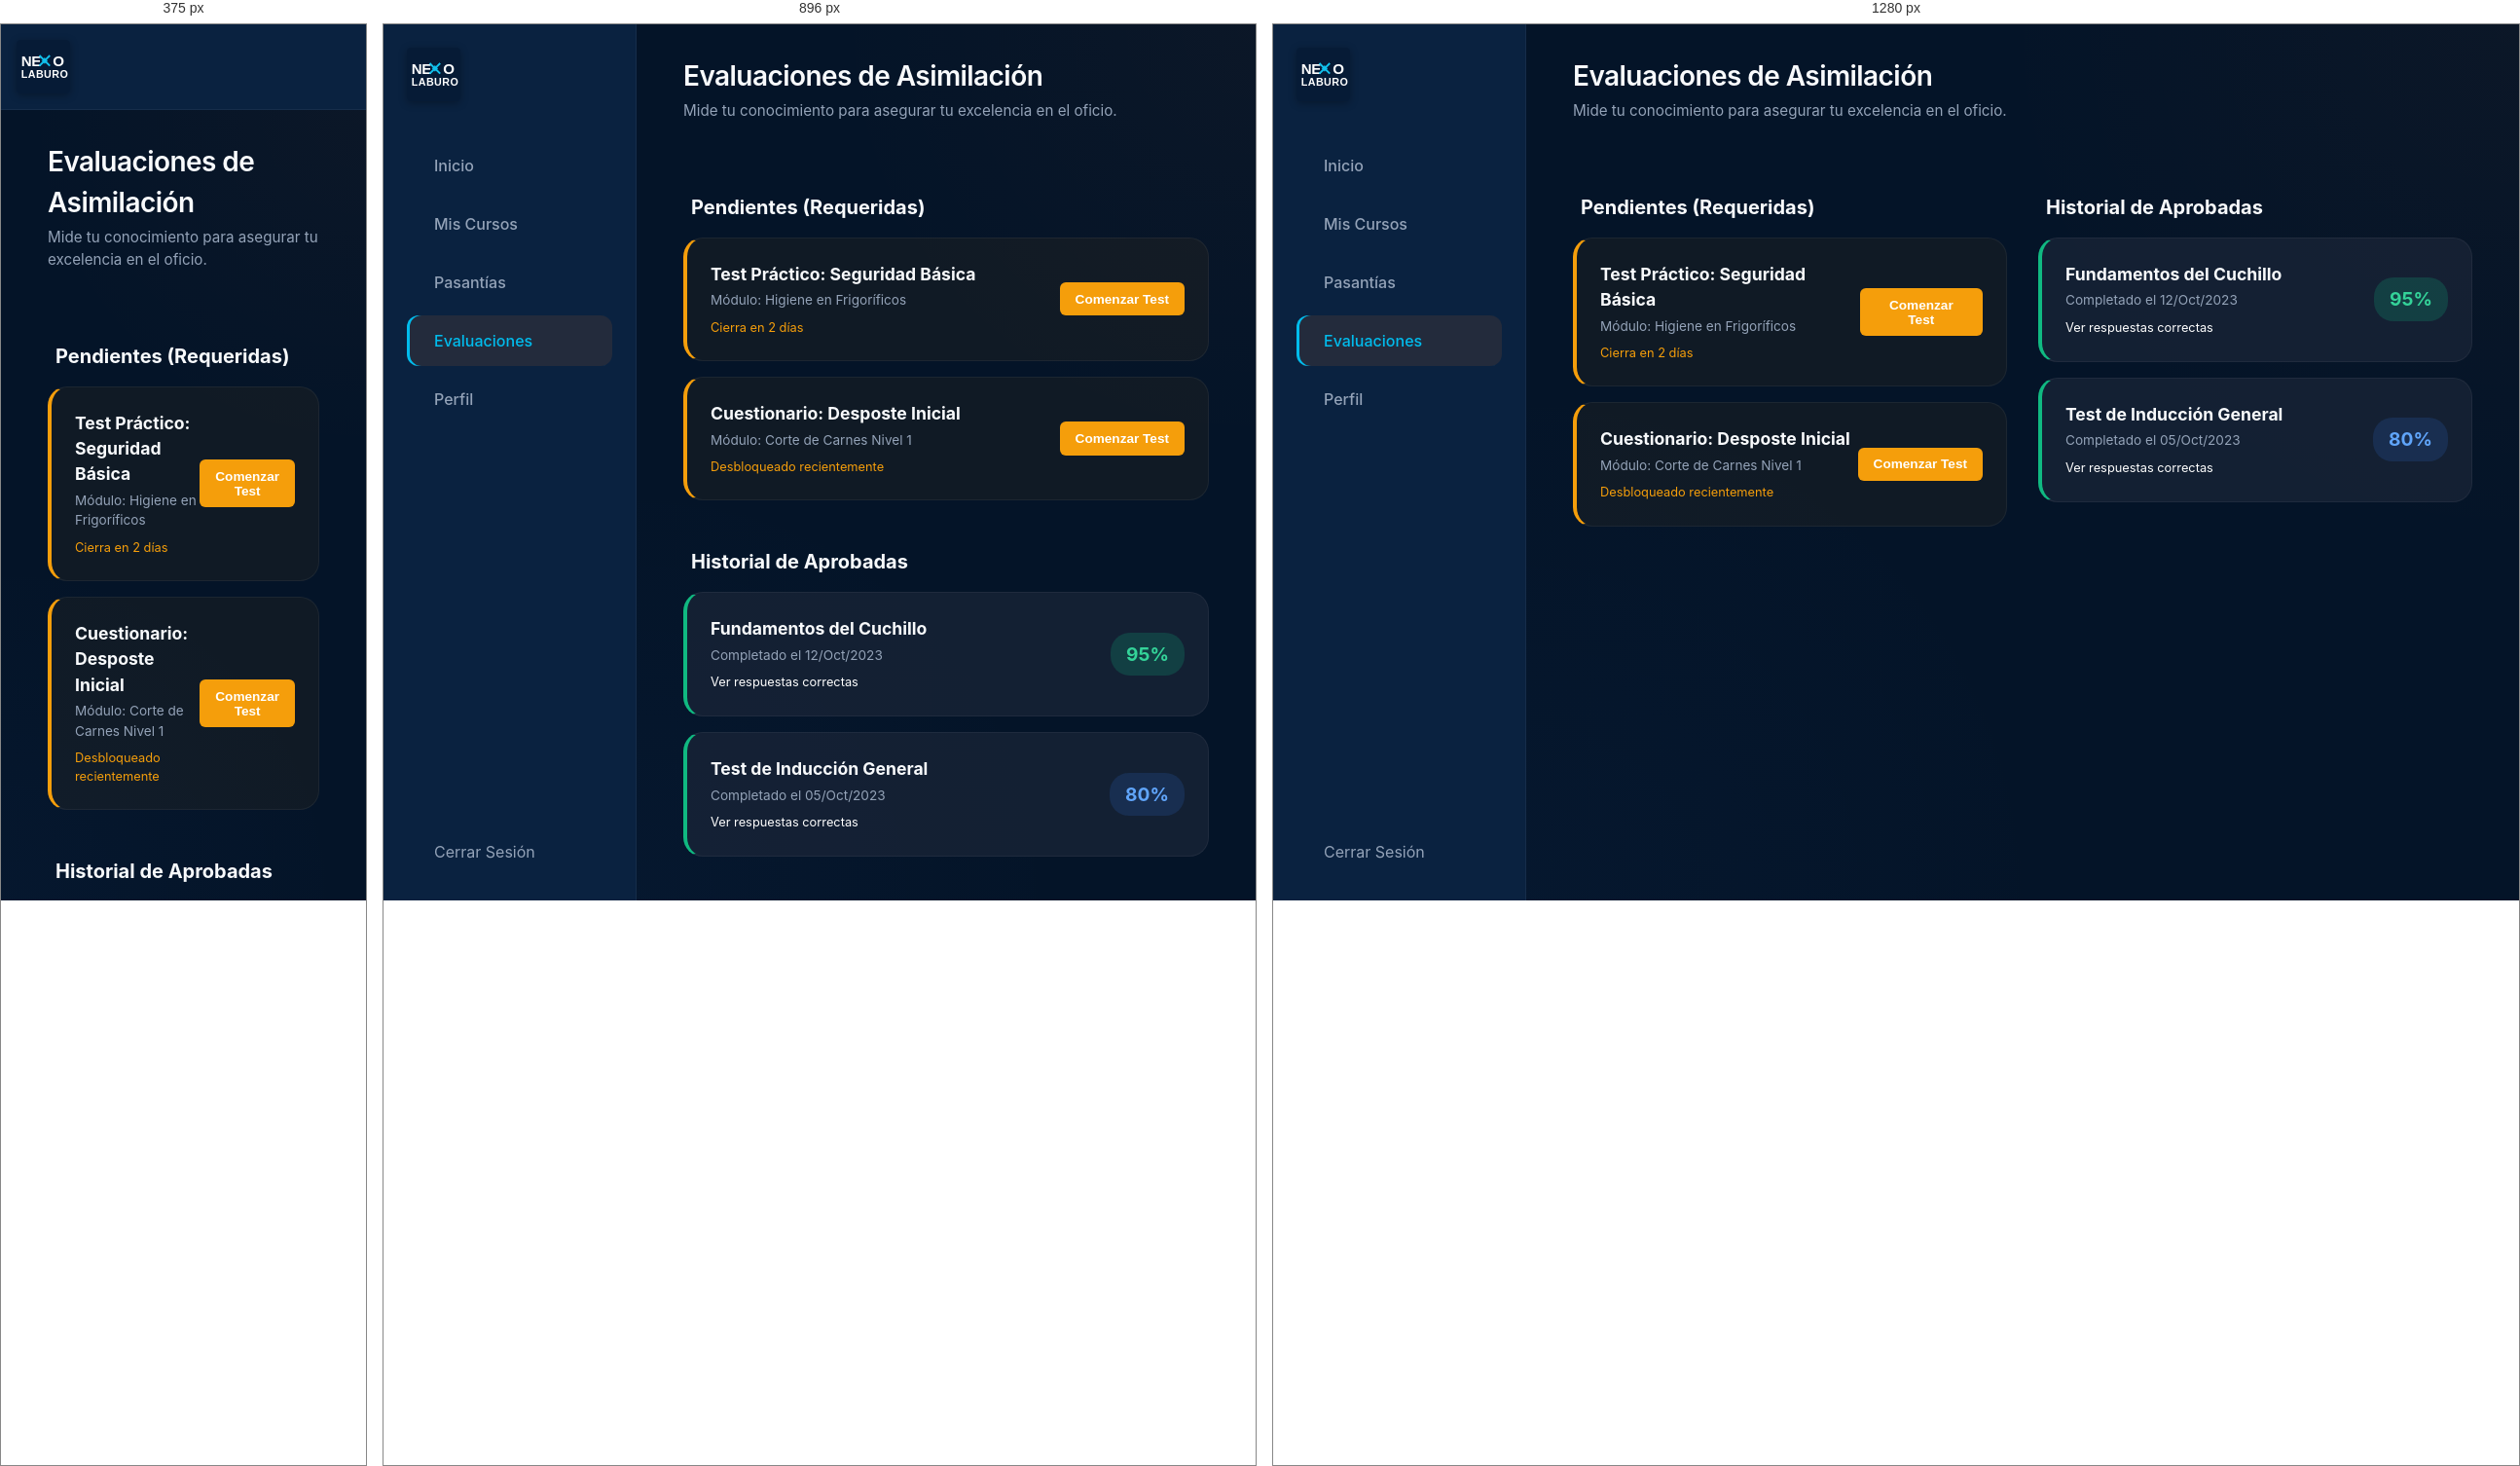
Rendered at 375 px, 896 px and 1280 px, left to right.

<!-- file: evaluaciones.html -->
<!DOCTYPE html>
<html lang="es">
<head>
    <meta charset="UTF-8">
    <meta name="viewport" content="width=device-width, initial-scale=1.0">
    <title>Nexo Laburo - Evaluaciones</title>
    <link href="https://fonts.googleapis.com/css2?family=Inter:wght@300;400;500;600;700&display=swap" rel="stylesheet">
    <link rel="stylesheet" href="styles.css">
    <script src="https://unpkg.com/@phosphor-icons/web"></script>
    <style>
        .eval-grid {
            display: grid;
            grid-template-columns: 1fr 1fr;
            gap: 2rem;
            margin-top: 2rem;
        }

        .eval-section h2 {
            font-size: 1.25rem;
            margin-bottom: 1rem;
            display: flex;
            align-items: center;
            gap: 0.5rem;
        }

        .eval-card {
            background: rgba(30, 41, 59, 0.6);
            border: 1px solid rgba(255, 255, 255, 0.05);
            padding: 1.5rem;
            border-radius: var(--border-radius-lg);
            margin-bottom: 1rem;
            display: flex;
            justify-content: space-between;
            align-items: center;
        }

        .eval-card.pending {
            border-left: 4px solid var(--clr-warning);
            background: rgba(245, 158, 11, 0.05);
        }

        .eval-card.passed {
            border-left: 4px solid var(--clr-success);
        }

        .eval-info h3 {
            font-size: 1.1rem;
            margin-bottom: 0.2rem;
        }

        .eval-info p {
            font-size: 0.85rem;
            color: var(--clr-text-muted);
        }

        .score-badge {
            background: rgba(16, 185, 129, 0.2);
            color: #34d399;
            padding: 0.5rem 1rem;
            border-radius: 20px;
            font-weight: 700;
            font-size: 1.2rem;
        }

        @media (max-width: 1024px) {
            .eval-grid { grid-template-columns: 1fr; }
        }
    </style>
</head>
<body>
    <div class="app-container">
        <!-- Sidebar -->
        <nav class="sidebar">
            <a href="dashboard.html" class="logo" style="display:flex; align-items:center; text-decoration: none;">
    <img src="assets/logo_oficial.svg" alt="Nexo Laburo" style="height: 55px; width: auto; border-radius: 4px; box-shadow: 0 2px 8px rgba(0,0,0,0.3);">
</a>
            
            <ul class="nav-links">
                <li><a href="dashboard.html"><i class="ph ph-squares-four"></i> Inicio</a></li>
                <li><a href="cursos.html"><i class="ph ph-book-open"></i> Mis Cursos</a></li>
                <li><a href="pasantias.html"><i class="ph ph-briefcase"></i> Pasantías</a></li>
                <li class="active"><a href="evaluaciones.html"><i class="ph ph-exam"></i> Evaluaciones</a></li>
                <li><a href="perfil.html"><i class="ph ph-user"></i> Perfil</a></li>
            </ul>

            <div class="sidebar-footer">
                <a href="login.html" class="logout-link"><i class="ph ph-sign-out"></i> Cerrar Sesión</a>
            </div>
        </nav>

        <main class="main-content">
            <header class="top-header">
                <div class="greeting">
                    <h1>Evaluaciones de Asimilación</h1>
                    <p>Mide tu conocimiento para asegurar tu excelencia en el oficio.</p>
                </div>
            </header>

            <div class="eval-grid">
                
                <!-- Evaluaciones Pendientes -->
                <div class="eval-section">
                    <h2><i class="ph-fill ph-warning-circle" style="color: var(--clr-warning);"></i> Pendientes (Requeridas)</h2>
                    
                    <div class="eval-card pending">
                        <div class="eval-info">
                            <h3>Test Práctico: Seguridad Básica</h3>
                            <p>Módulo: Higiene en Frigoríficos</p>
                            <p style="margin-top: 0.5rem; color: #f59e0b; font-size: 0.8rem;"><i class="ph ph-clock"></i> Cierra en 2 días</p>
                        </div>
                        <button class="btn-primary" style="background-color: var(--clr-warning);">Comenzar Test</button>
                    </div>

                    <div class="eval-card pending">
                        <div class="eval-info">
                            <h3>Cuestionario: Desposte Inicial</h3>
                            <p>Módulo: Corte de Carnes Nivel 1</p>
                            <p style="margin-top: 0.5rem; color: #f59e0b; font-size: 0.8rem;"><i class="ph ph-lock-key-open"></i> Desbloqueado recientemente</p>
                        </div>
                        <button class="btn-primary" style="background-color: var(--clr-warning);">Comenzar Test</button>
                    </div>
                </div>

                <!-- Evaluaciones Aprobadas -->
                <div class="eval-section">
                    <h2><i class="ph-fill ph-check-circle" style="color: var(--clr-success);"></i> Historial de Aprobadas</h2>

                    <div class="eval-card passed">
                        <div class="eval-info">
                            <h3>Fundamentos del Cuchillo</h3>
                            <p>Completado el 12/Oct/2023</p>
                            <a href="#" style="font-size: 0.8rem; color: var(--clr-primary); margin-top: 0.5rem; display: inline-block;">Ver respuestas correctas</a>
                        </div>
                        <div class="score-badge">
                            95%
                        </div>
                    </div>

                    <div class="eval-card passed">
                        <div class="eval-info">
                            <h3>Test de Inducción General</h3>
                            <p>Completado el 05/Oct/2023</p>
                            <a href="#" style="font-size: 0.8rem; color: var(--clr-primary); margin-top: 0.5rem; display: inline-block;">Ver respuestas correctas</a>
                        </div>
                        <div class="score-badge" style="color: #60a5fa; background: rgba(59, 130, 246, 0.15);">
                            80%
                        </div>
                    </div>
                </div>

            </div>
        </main>
    </div>
</body>
</html>


/* @media block from styles.css */
@media (max-width: 1024px) {
    .dashboard-grid { grid-template-columns: 1fr; }
    .span-2, .span-1 { grid-column: span 1; }
    .course-cards { grid-template-columns: repeat(2, 1fr); }
}

/* @media block from styles.css */
@media (max-width: 768px) {
    .app-container { flex-direction: column; }
    .sidebar { width: 100%; height: auto; flex-direction: row; justify-content: space-between; align-items: center; padding: 1rem; border-right: none; border-bottom: 1px solid rgba(255, 255, 255, 0.05); }
    .logo { margin-bottom: 0; }
    .nav-links, .sidebar-footer { display: none; } /* Simplified mobile for now */
    .course-cards { grid-template-columns: 1fr; }
}